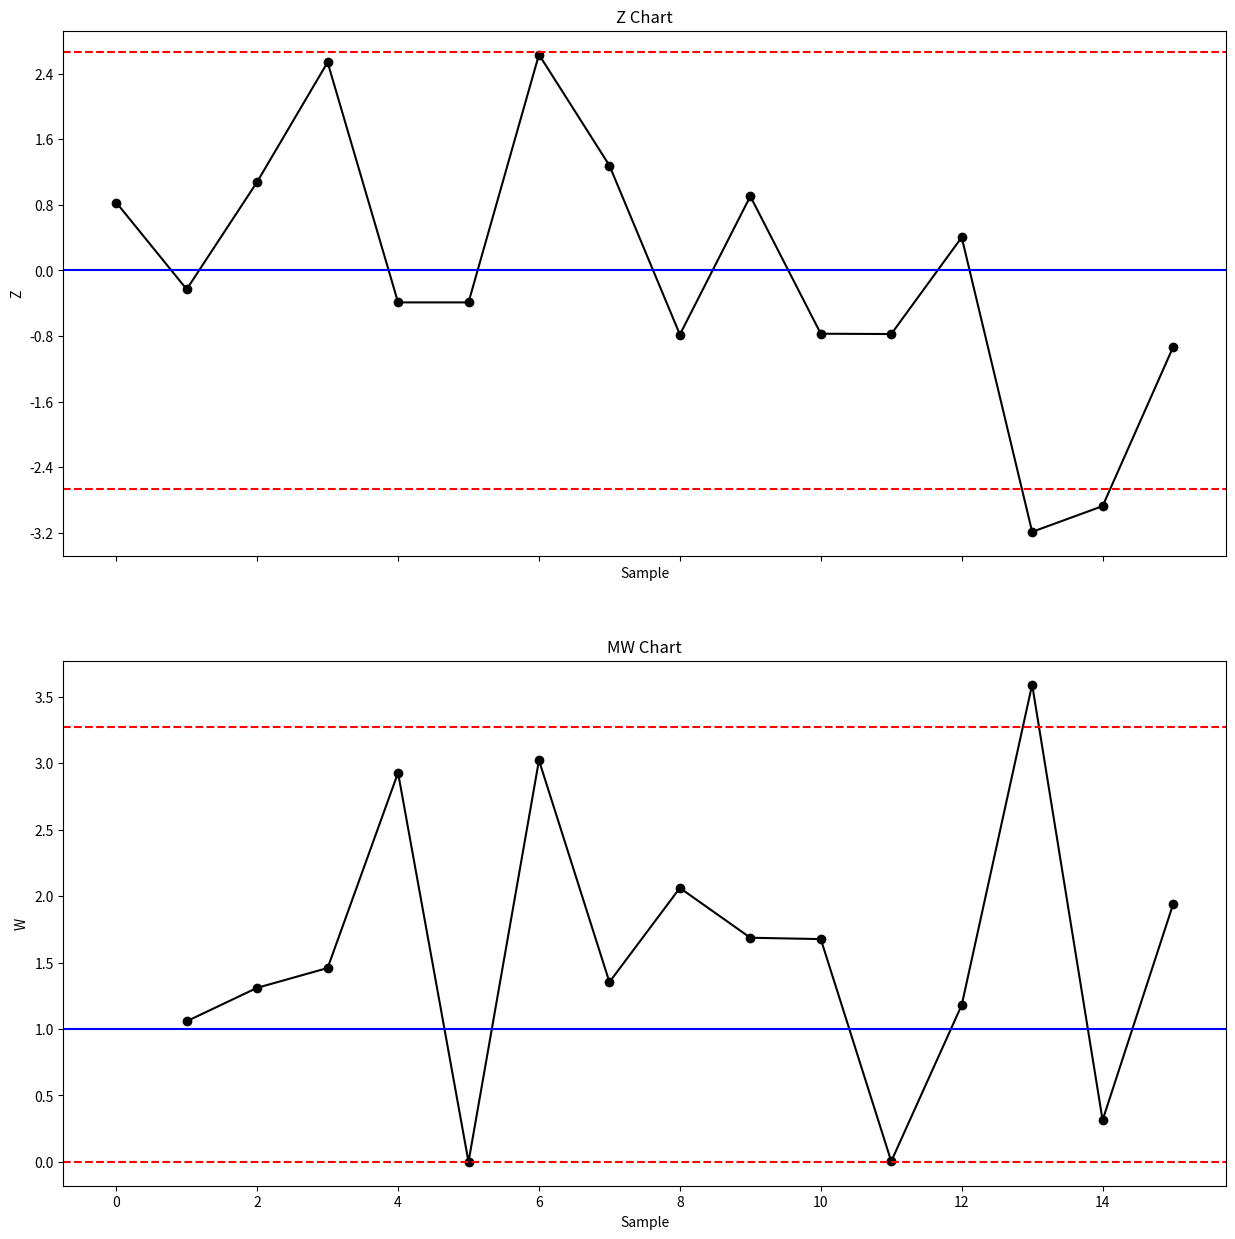

Write Python code to recreate this figure.
### Z chart and MW chart ###

# Import required libraries
import numpy as np
import pandas as pd
import matplotlib.pyplot as plt
from matplotlib.ticker import MaxNLocator
import statistics

# Set random seed
np.random.seed(42)

# Define sample number
sample = pd.Series(np.arange(0,16))

# Set readings
X = pd.Series(np.random.normal(loc=39, scale=1, size=16))

# Define the target Xbar
target_x = pd.Series(np.repeat(39,16))

# Define the target Rbar
target_R = pd.Series(np.repeat(0.6,16))

# Create a data frame with the sample number, readings, target Xbar and target Rbar
df = pd.DataFrame({'sample':sample, 'X':X, 'target_Xbar':target_x, 'target_Rbar':target_R})

# Obtain the Z values
df['Z'] = (df['X']-df['target_Xbar'])/df['target_Rbar']

# Define list variable for moving ranges
MW = [np.nan]

# Obtain and append moving ranges
i = 1
for data in range(1, len(df)):
    MW.append(abs(df['Z'][i] - df['Z'][i-1]))
    i += 1
df['MW'] = MW

#Plot Z and MW charts
fig, axs = plt.subplots(2, figsize=(15,15), sharex=True)

axs[0].plot(df['Z'], linestyle='-', marker='o', color='black')
axs[0].axhline(0, color='blue')
axs[0].axhline(2.66, color='red', linestyle='dashed')
axs[0].axhline(-2.66, color='red', linestyle='dashed')
axs[0].set_title('Z Chart')
axs[0].set(xlabel='Sample', ylabel='Z')
axs[0].xaxis.set_major_locator(MaxNLocator(integer=True))
axs[0].yaxis.set_major_locator(MaxNLocator(integer=False))

axs[1].plot(df['MW'], linestyle='-', marker='o', color='black')
axs[1].axhline(1, color='blue')
axs[1].axhline(3.27, color='red', linestyle='dashed')
axs[1].axhline(0, color='red', linestyle='dashed')
axs[1].set_title('MW Chart')
axs[1].set(xlabel='Sample', ylabel='W')

# Validate points out of control limits on Z chart
i = 0
control = True
for Z in df['Z']:
    if Z > 2.66 or Z < -2.66:
        print('Sample', i, 'out of cotrol limits!')
        control = False
    i += 1
if control == True:
    print('All Z points within control limits.')
    
# Validate points out of control limits on MW chart
i = 0
control = True
for MW in df['MW']:
    if MW > 3.27 or MW < 0:
        print('Sample', i, 'out of cotrol limits!')
        control = False
    i += 1    
if control == True:
    print('All MW points within control limits.')
